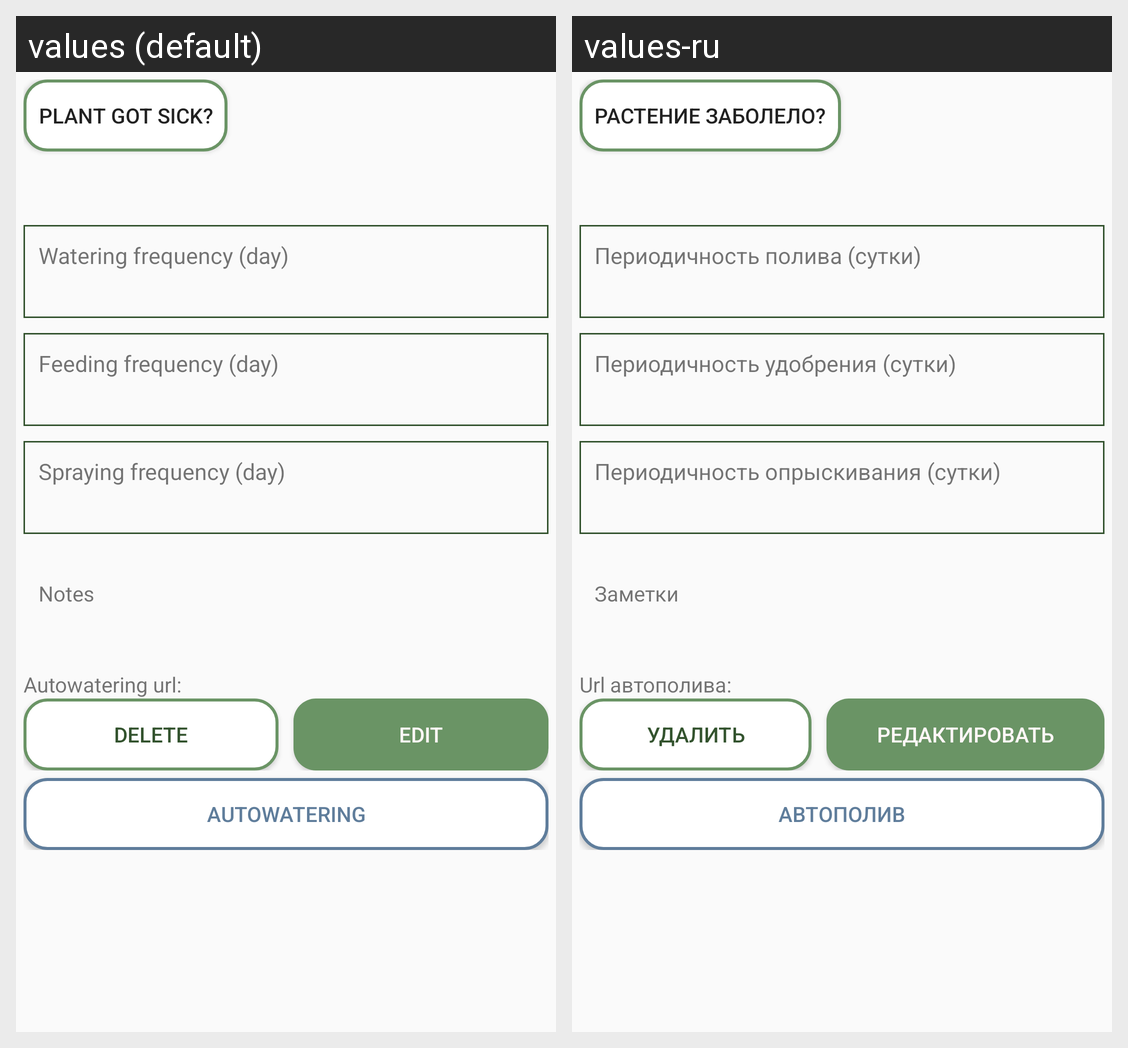

Here is an Android app screen in its default locale and in the app's own translations. Write out the translated-string differences for the strings that appear on this screen.
Android screen res/layout/activity_info_plant.xml rendered under 2 locales, left to right: values (default), values-ru. Device: Nexus 5 (rendered at 1080×1920; each locale shown at half size, 540×960, under a caption strip naming it); theme AppTheme.NoActionBar.NoActionBar.
Strings drawn on this screen, with the default value and each locale's value (text and hints the layout hard-codes, and strings that could not be matched under every locale, appear in the picture but are not listed):

ill
  values: Plant got sick?
  values-ru: Растение заболело?

watering
  values: Watering frequency (day)
  values-ru: Периодичность полива (сутки)

feeding
  values: Feeding frequency (day)
  values-ru: Периодичность удобрения (сутки)

spraying
  values: Spraying frequency (day)
  values-ru: Периодичность опрыскивания (сутки)

notes
  values: Notes
  values-ru: Заметки

url
  values: Autowatering url:
  values-ru: Url автополива:

delete
  values: Delete
  values-ru: Удалить

edit
  values: Edit
  values-ru: Редактировать

autow
  values: Autowatering
  values-ru: Автополив
